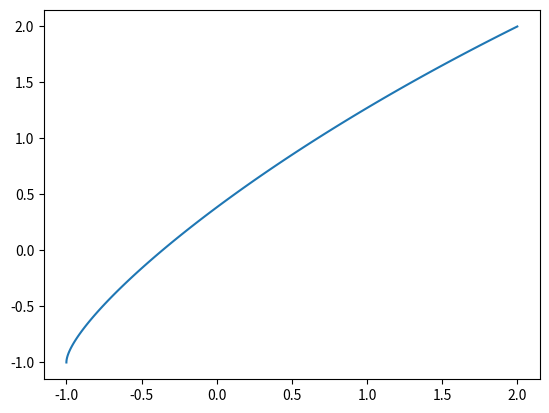

Source code (Python):
import numpy as np
import matplotlib.pyplot as plt

# pontos de controle
P0 = np.array([0, 0])
P1 = np.array([1, 1])
T0 = np.array([2, 3])
T1 = np.array([3, 2])

# matriz de Hermite
H = np.array([[2, -2, 1, 1],
              [-3, 3, -2, -1],
              [0, 0, 1, 0],
              [1, 0, 0, 0]], ndmin=2)

# vetor de pontos
t = np.linspace(0, 1, 100)
T = np.vstack((t**3, t**2, t, np.ones(t.shape)))

# matriz de pontos
G = np.column_stack((P0, P1, T0, T1))

# curva de Hermite
C = np.dot(G, np.dot(H, T))

# plot da curva
plt.plot(C[0], C[1])
plt.show()
